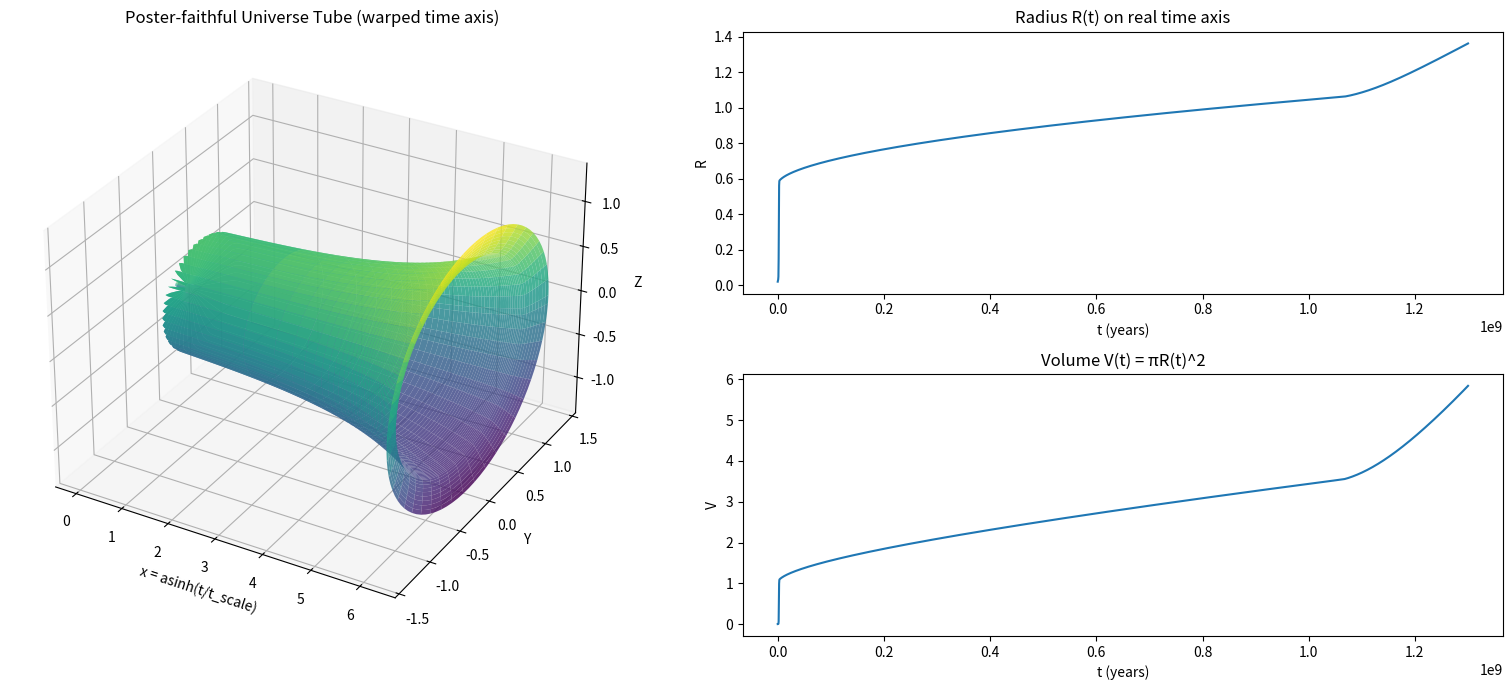

Generate this figure with matplotlib:
import numpy as np
import matplotlib.pyplot as plt
from mpl_toolkits.mplot3d import Axes3D

# ============================================================
# TIME (years)
# ============================================================
t_end = 1.3e9
n = 3000
t = np.linspace(0.0, t_end, n)

# ============================================================
# VISUALIZATION AXIS (this is the secret sauce)
# This makes the early universe visible without breaking physics.
# Try: x = log10(t+1), or asinh(t/t_scale), etc.
# ============================================================
t_scale = 5e6
x = np.arcsinh(t / t_scale)   # smooth log-like warp
# x = np.log10(t + 1.0)       # alternative warp

# ============================================================
# RADIUS MODEL = inflation jump + slow drift + late accel
# This is intentionally a "shape law" (what the picture depicts).
# ============================================================

# Baseline radius scale (pure geometry units)
R0 = 0.02

# --- Inflation: a sharp step up early ---
t_inf_center = 2e6     # where the flare happens
t_inf_width  = 4e5     # sharpness of the flare edge
A_inf = 0.55           # how much inflation increases radius

S_inf = 0.5 * (1 + np.tanh((t - t_inf_center) / t_inf_width))  # 0 -> 1
R_inf = A_inf * S_inf

# --- Post-inflation slow widening: concave growth ---
# Using a sublinear power of time gives the “gentle trumpet” body.
A_body = 0.55
p_body = 0.55
R_body = A_body * (t / t_end)**p_body

# --- Late acceleration: small extra flare near the end ---
A_late = 0.25
t_late_center = 0.82 * t_end
t_late_width  = 0.10 * t_end
S_late = 0.5 * (1 + np.tanh((t - t_late_center) / t_late_width))
R_late = A_late * S_late * ((t - t_late_center).clip(min=0) / (t_end - t_late_center))**1.2

# Total radius
R = R0 + R_inf + R_body + R_late

# Optional: normalize so the plot always fits nicely
# R = R / R.max()

V = np.pi * R**2  # cross-sectional volume per unit length

# ============================================================
# BUILD 3D TUBE
# ============================================================
theta = np.linspace(0, 2*np.pi, 90)
X, TH = np.meshgrid(x, theta)
R_mesh = np.tile(R, (len(theta), 1))

Y = R_mesh * np.cos(TH)
Z = R_mesh * np.sin(TH)

# ============================================================
# PLOT
# ============================================================
fig = plt.figure(figsize=(16, 7))

ax1 = fig.add_subplot(121, projection="3d")
ax1.plot_surface(X, Y, Z, cmap="viridis", alpha=0.82, linewidth=0)
ax1.set_title("Poster-faithful Universe Tube (warped time axis)")
ax1.set_xlabel("x = asinh(t/t_scale)")
ax1.set_ylabel("Y")
ax1.set_zlabel("Z")

ax2 = fig.add_subplot(222)
ax2.plot(t, R)
ax2.set_title("Radius R(t) on real time axis")
ax2.set_xlabel("t (years)")
ax2.set_ylabel("R")

ax3 = fig.add_subplot(224)
ax3.plot(t, V)
ax3.set_title("Volume V(t) = πR(t)^2")
ax3.set_xlabel("t (years)")
ax3.set_ylabel("V")

plt.tight_layout()
plt.savefig("metric_tube_3D.png", dpi=300)
plt.show()
